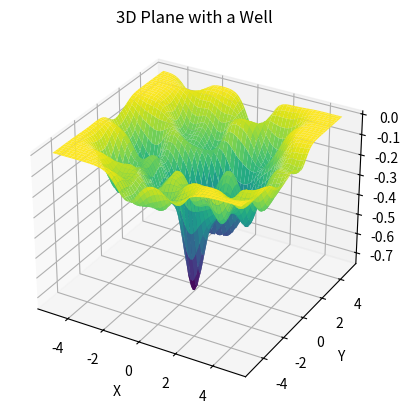

This chart was generated by the following Python code:
import numpy as np
import matplotlib.pyplot as plt
from mpl_toolkits.mplot3d import Axes3D

# Create grid of x, y values
x = np.linspace(-5, 5, 100)
y = np.linspace(-5, 5, 100)
X, Y = np.meshgrid(x, y)

# Define the well function
A = 0.1
sigma = 0.5
n = 100
u = 10*np.random.normal(0,0.25,(2,1,1,n))
print(u[0].shape)
Z = -A * np.exp(-((np.expand_dims(X, -1) - u[0])**2 + (np.expand_dims(Y, -1) - u[1])**2) / (2 * sigma**2))
Z = np.sum(Z, axis=-1)
#Z = (-1/ np.sqrt((X**2+Y**2)/A))

# Plot the surface
fig = plt.figure()
ax = fig.add_subplot(111, projection='3d')
ax.plot_surface(X, Y, Z, cmap='viridis')

ax.set_xlabel('X')
ax.set_ylabel('Y')
ax.set_zlabel('Z')
ax.set_title('3D Plane with a Well')
plt.show()
